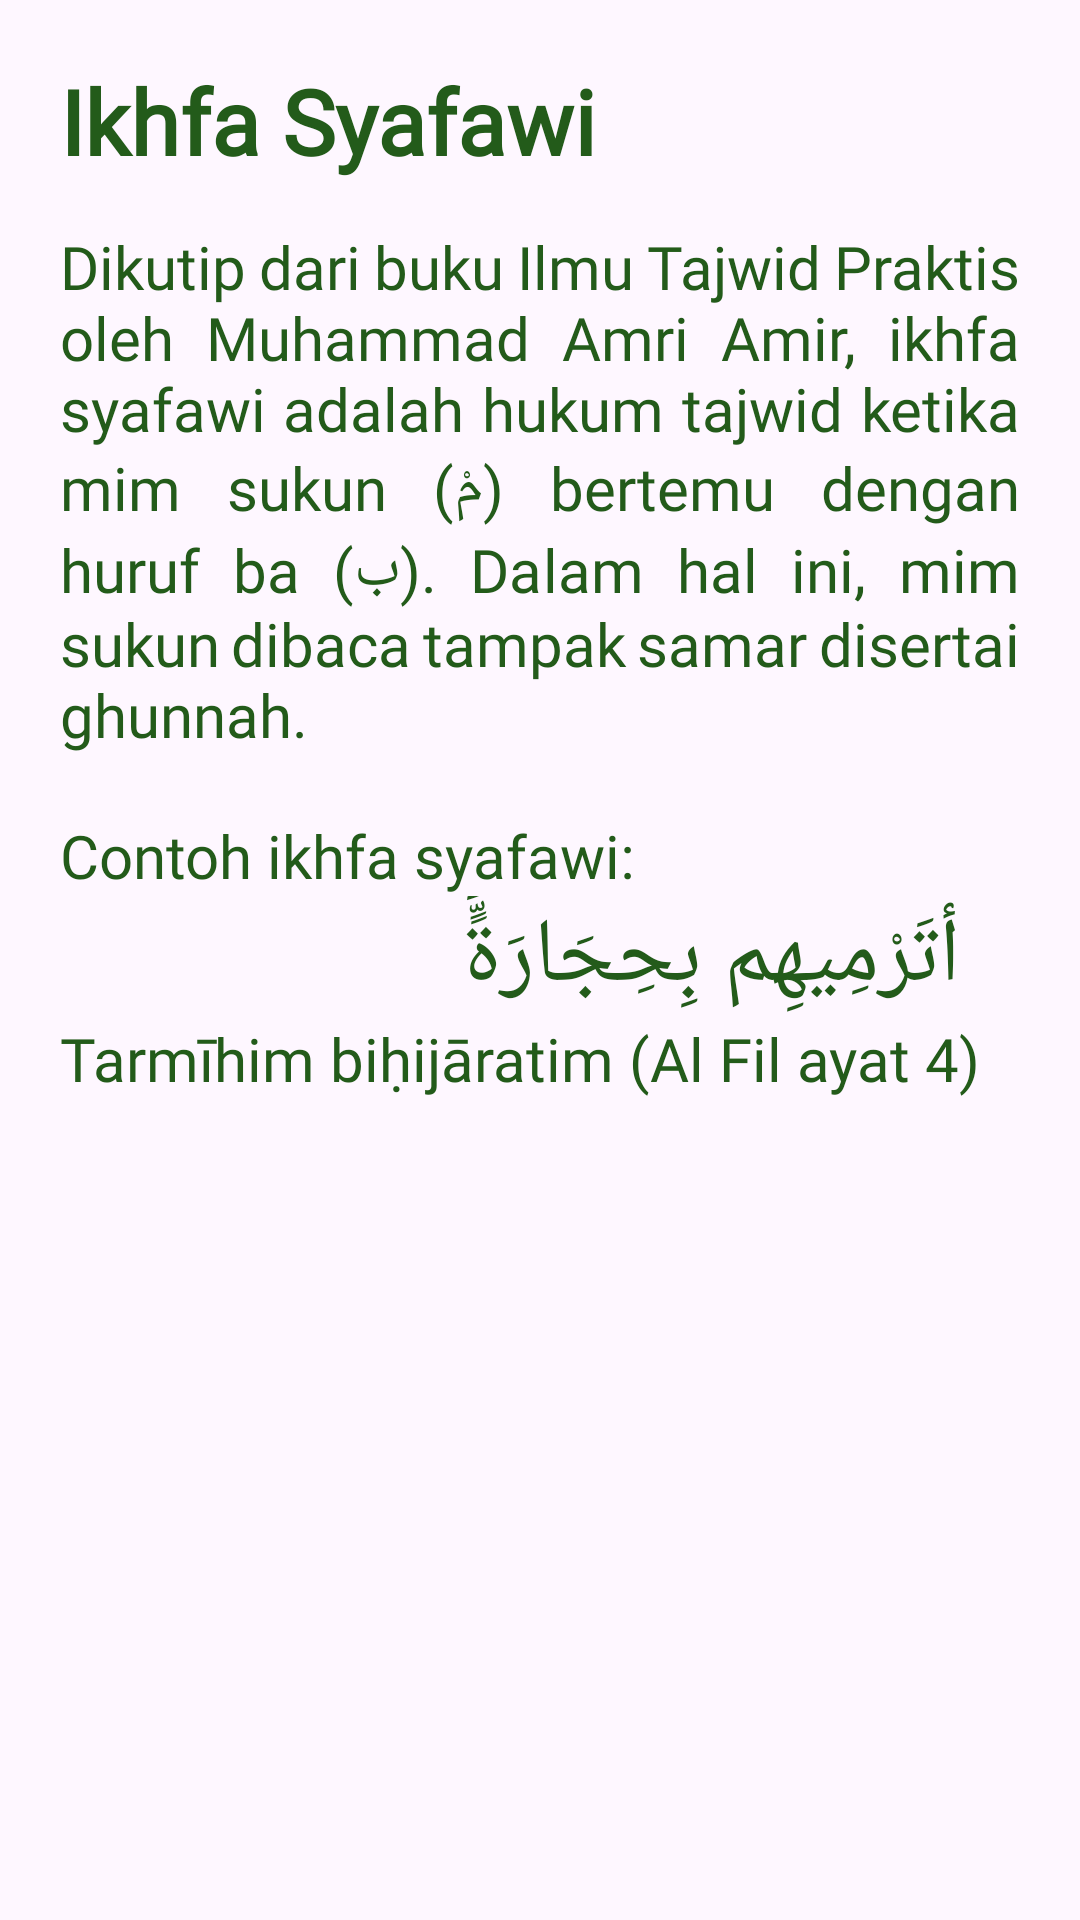

Layout XML and referenced resources for this Android screen:
<!-- AndroidManifest.xml: application theme Theme.TajwidPlus -->
<!-- res/layout/fragment_ikhfa_syafawi.xml -->
<?xml version="1.0" encoding="utf-8"?>
<FrameLayout xmlns:android="http://schemas.android.com/apk/res/android"
    xmlns:tools="http://schemas.android.com/tools"
    android:layout_width="match_parent"
    android:layout_height="match_parent"
    tools:context=".fragment.IkhfaSyafawiFragment"
    android:padding="20dp">

    <LinearLayout
        android:layout_width="match_parent"
        android:layout_height="wrap_content"
        android:orientation="vertical">

        <TextView
            android:layout_width="match_parent"
            android:layout_height="match_parent"
            android:text="Ikhfa Syafawi"
            android:textColor="@color/bd_text"
            android:textSize="30sp"
            android:textStyle="bold"
            android:fontFamily="@font/playfairdisplay_black"/>

        <TextView
            android:layout_width="match_parent"
            android:layout_height="wrap_content"
            android:paddingTop="15dp"
            style="@style/MyTextViewStyle"
            android:text="Dikutip dari buku Ilmu Tajwid Praktis oleh Muhammad Amri Amir, ikhfa syafawi adalah hukum tajwid ketika mim sukun (مْ) bertemu dengan huruf ba (ب). Dalam hal ini, mim sukun dibaca tampak samar disertai ghunnah."
            android:textSize="20dp"/>

        <View
            android:layout_width="match_parent"
            android:layout_height="20dp"/>

        <TextView
            android:layout_width="match_parent"
            android:layout_height="wrap_content"
            android:text="Contoh ikhfa syafawi:"
            style="@style/MyTextViewStyle"
            android:textSize="20dp"/>
        <TextView
            android:layout_width="match_parent"
            android:layout_height="wrap_content"
            android:paddingRight="20dp"
            android:text="أتَرْمِيهِم بِحِجَارَةٍَّْ"
            android:textSize="30dp"
            style="@style/MyTextViewStyle"/>
        <TextView
            android:layout_width="match_parent"
            android:layout_height="wrap_content"
            android:text="Tarmīhim biḥijāratim (Al Fil ayat 4)"
            android:textSize="20dp"
            style="@style/MyTextViewStyle"/>

    </LinearLayout>

</FrameLayout>
<!-- resources referenced by this layout -->
<resources>
  <color name="bd_text">#235b1a</color>
  <style name="MyTextViewStyle">
          <item name="android:layout_width">match_parent</item>
          <item name="android:layout_height">wrap_content</item>
          <item name="android:textSize">20sp</item>
          <item name="android:textColor">@color/bd_text</item>
          <item name="android:fontFamily">@font/tt_cocolates_trial_demibold</item>
      </style>
  <style name="Theme.TajwidPlus" parent="Base.Theme.TajwidPlus" />
  <style name="Base.Theme.TajwidPlus" parent="Theme.Material3.DayNight.NoActionBar">
          
          
      </style>
</resources>
